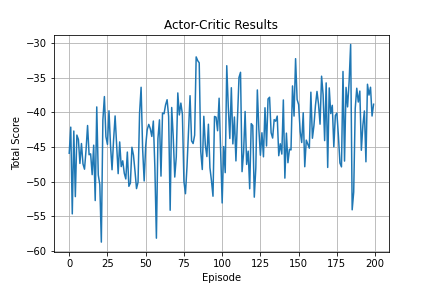

The file beside this chart, header and first rows:
0, -45.89580265545187
1, -42.13
2, -54.66
3, -42.69
4, -52.16
5, -43.27
6, -43.91
7, -47.37
8, -44.49
9, -47.44
10, -48.2
11, -45.44
12, -41.89
13, -46.12
14, -45.98
15, -48.99
16, -44.73
17, -52.73
18, -39.21
19, -49.04
20, -50.42
21, -58.73
22, -41.1
23, -37.71
24, -43.51
25, -44.62
26, -39.76
27, -44.78
28, -48.28
29, -44
30, -40.51
31, -44.79
32, -48.84
33, -44.26
34, -47.82
35, -46.99
36, -48.79
37, -49.61
38, -45.73
39, -50.67
40, -50.21
41, -45.03
42, -46.17
43, -48.45
44, -51
45, -50.08
46, -40.11
47, -36.37
48, -45.28
49, -49.9
50, -44.82
51, -42.49
52, -41.73
53, -42.34
54, -43.47
55, -41.25
56, -47.94
57, -58.17
58, -43.78
59, -41.07
60, -49.2
... 139 more rows
